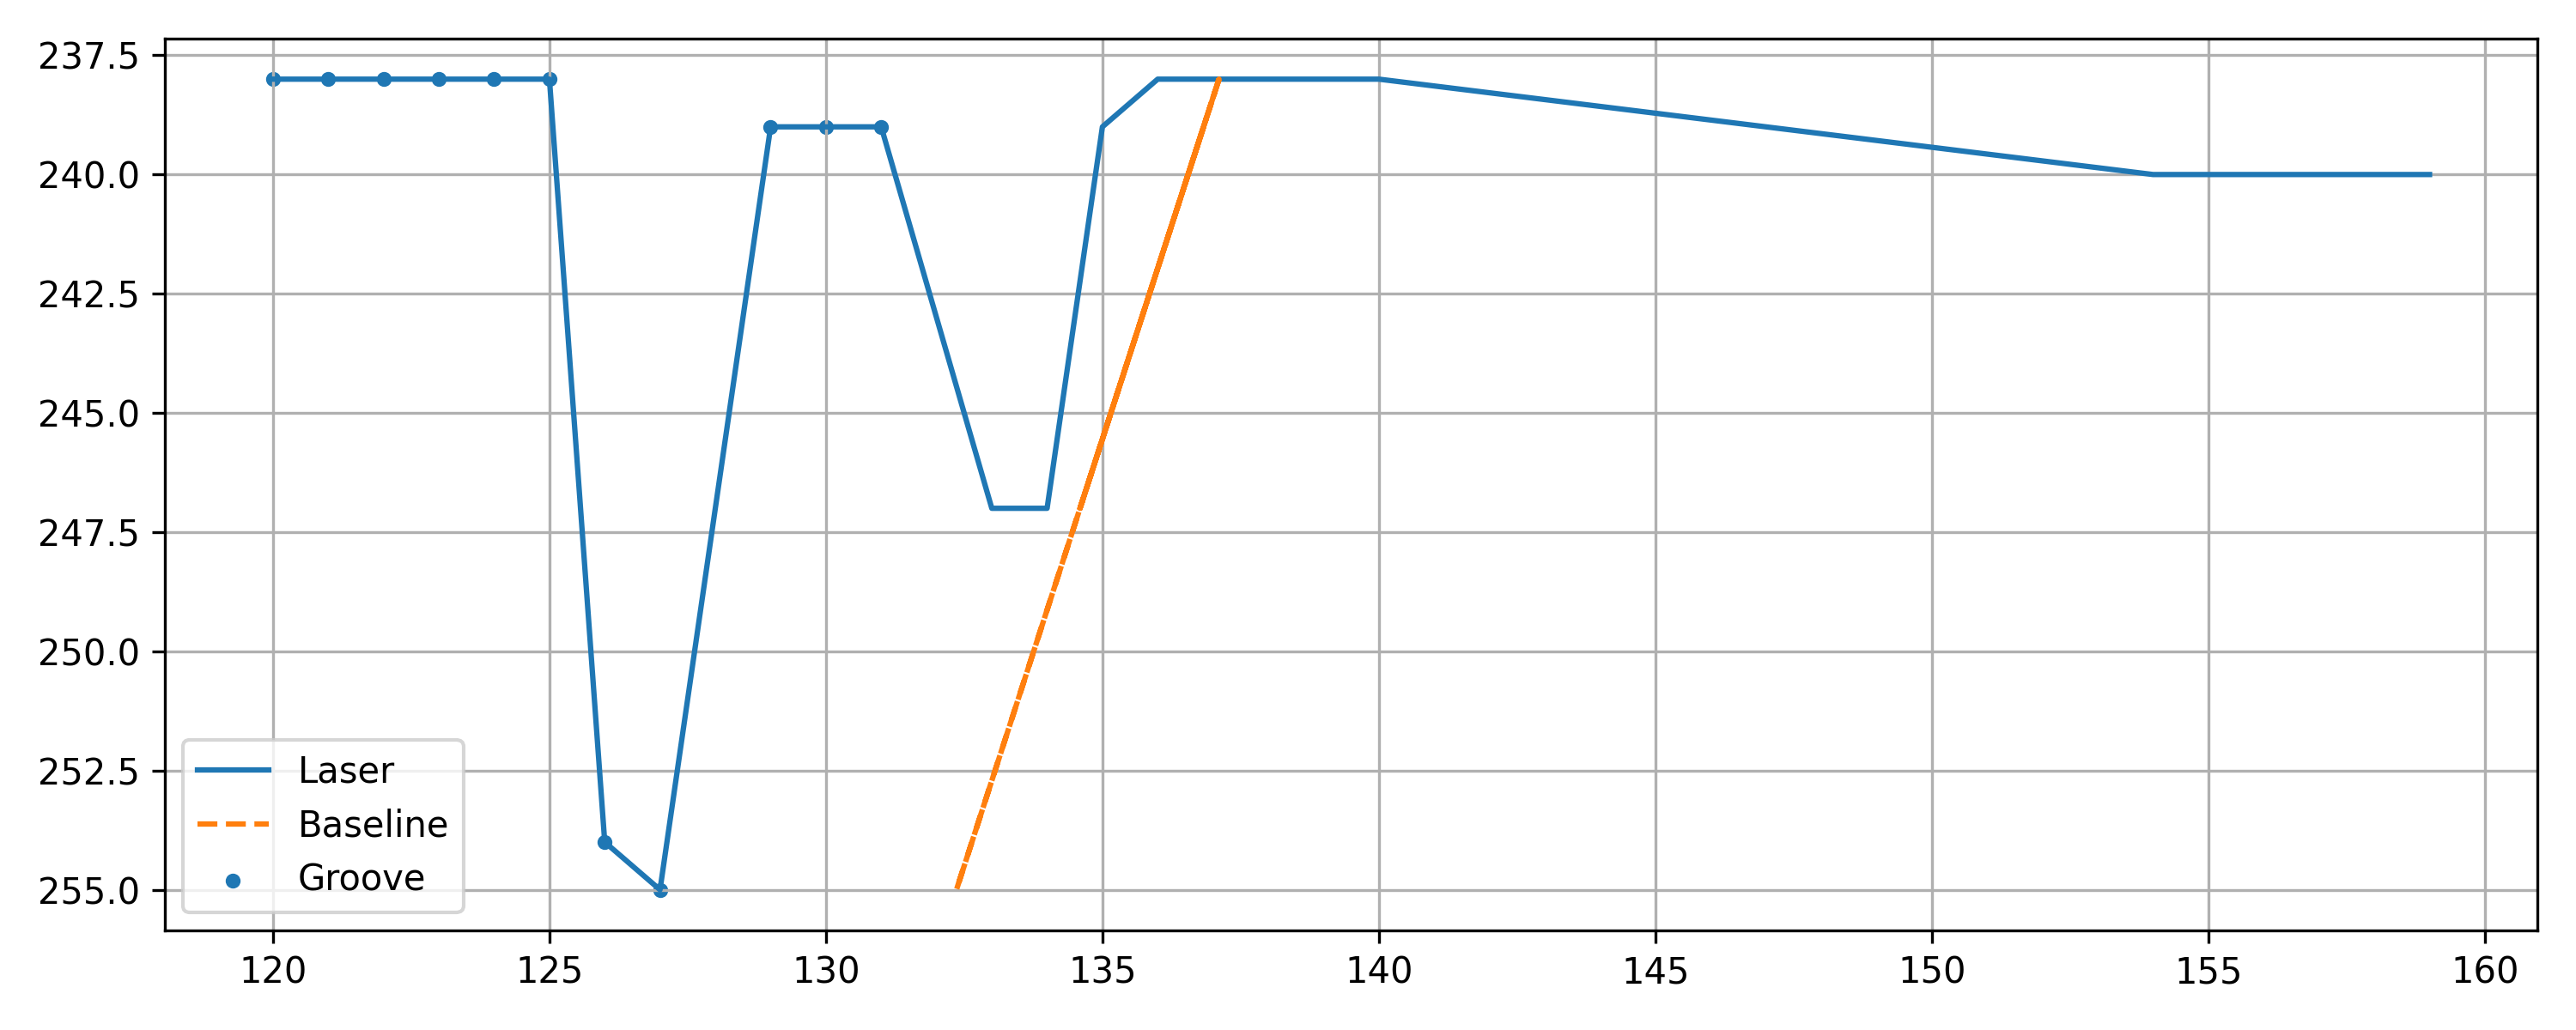

Data behind this chart, as committed beside it:
x, y, baseline, depth, groove
120, 238, 137.1, 17.11, 1
121, 238, 137.1, 16.11, 1
122, 238, 137.1, 15.11, 1
123, 238, 137.1, 14.11, 1
124, 238, 137.1, 13.11, 1
125, 238, 137.1, 12.11, 1
126, 254, 132.6, 6.64, 1
127, 255, 132.4, 5.361, 1
129, 239, 136.8, 7.829, 1
130, 239, 136.8, 6.829, 1
131, 239, 136.8, 5.829, 1
133, 247, 134.6, 1.595, 0
134, 247, 134.6, 0.595, 0
135, 239, 136.8, 1.829, 0
136, 238, 137.1, 1.108, 0
137, 238, 137.1, 0.1085, 0
138, 238, 137.1, -0.8915, 0
139, 238, 137.1, -1.892, 0
140, 238, 137.1, -2.892, 0
154, 240, 136.5, -17.45, 0
155, 240, 136.5, -18.45, 0
156, 240, 136.5, -19.45, 0
157, 240, 136.5, -20.45, 0
158, 240, 136.5, -21.45, 0
159, 240, 136.5, -22.45, 0
